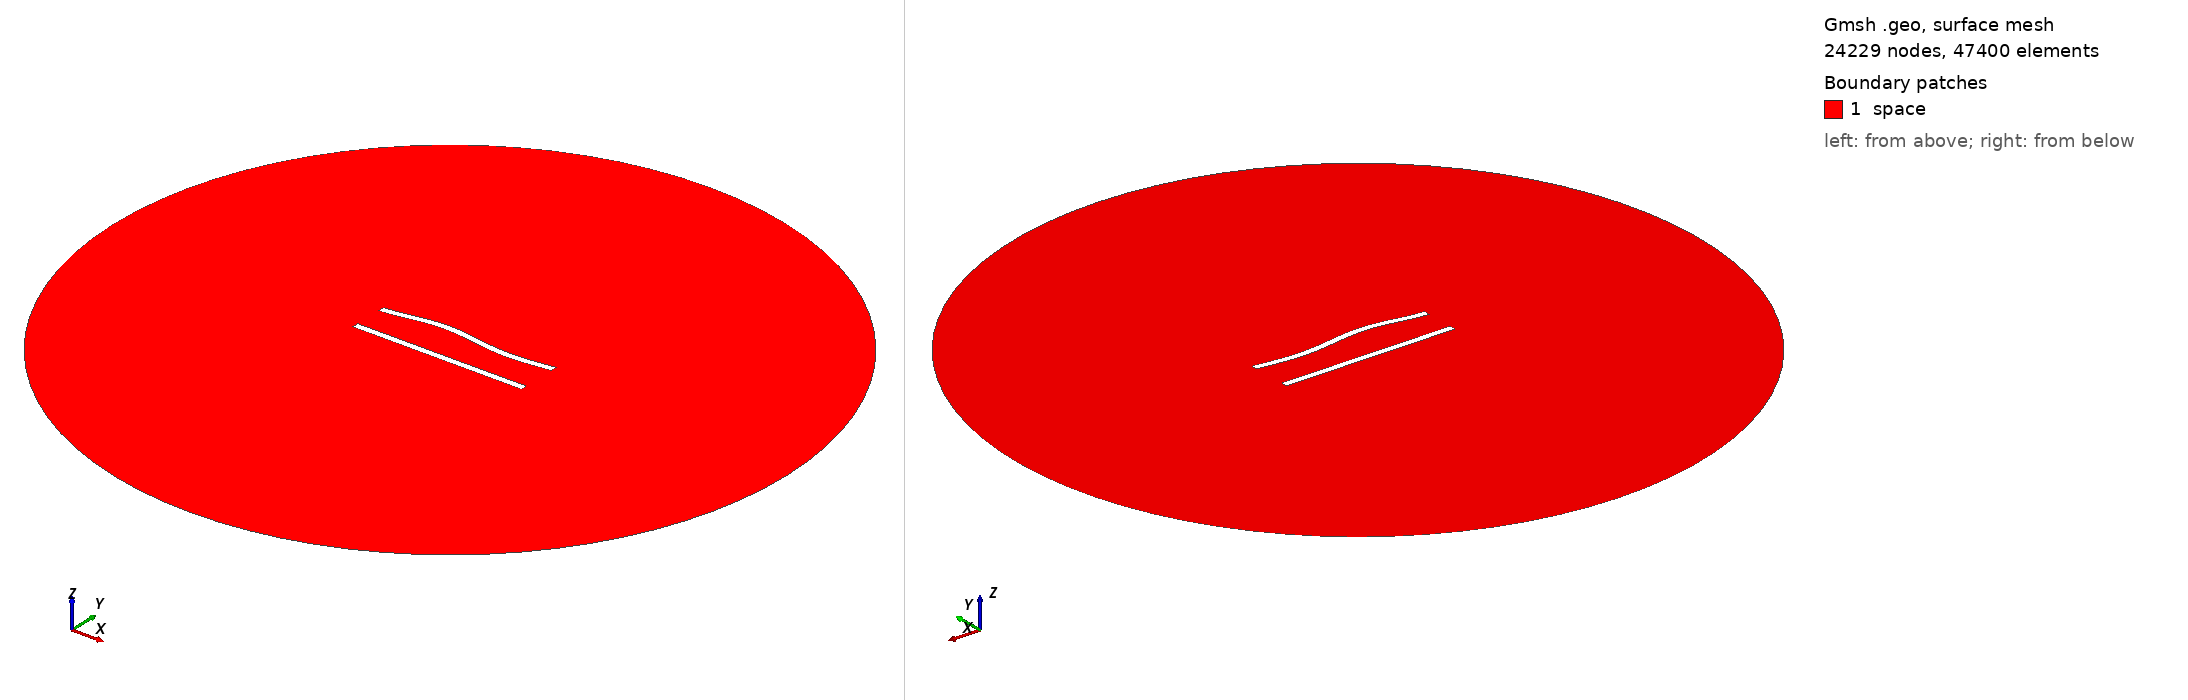

Gmsh geometry script, surface-meshed: 24229 nodes, 47400 surface elements. Boundary patches (legend numbers): 1 space. Left view from above one corner, right view from below the opposite corner. Legend entries are the model's physical surfaces. The drawing asked Gmsh for element sizes between 1% and 20% of the model's largest extent; the script's own settings can give other sizes.

=== 80.geo (drawn) ===
//---------------------------------------
// Geometry kernel
//---------------------------------------

SetFactory("OpenCASCADE");



//---------------------------------------
// Parameters of the geometry
//---------------------------------------

// Overetch of the upper plate
overetch = 0.0;

// Distance between the plates
distance = 20.0;

// Discretization over the x axis (for the deformation)
nx = 50; 

// Length of the plate
L = 100 - overetch; 

// Number of modes
n = 4; 

// 1st mode coefficient
coeff(1) = 1.5;
beta(1) = 0.596864 * 3.1415926535 / L;

// 2nd mode coefficient
coeff(2) = 1.5;
beta(2) = 1.49418 * 3.1415926535 / L;

// 3rd mode coefficient
coeff(3) = 1.5;
beta(3) = 2.50025 * 3.1415926535 / L;

// 4th mode coefficient
coeff(4) = 0.0;
beta(4) = 3.49999 * 3.1415926535 / L;



//---------------------------------------
// Upper plate (deformed rectangle)
//---------------------------------------

// Coordiantes of the upper plate
xmin = -50;
xmax = 50 - overetch;

// Height of the upper plate
yheight = 4 - 2 * overetch;

// Indexes of the points
UpperID[] = {};
LowerID[] = {};
LeftID[] = {};
RightID[] = {};

// Point index
p = 1;

// Horizontal edges
For i In {1:nx}
    x = xmin + (i-1)*(xmax - xmin)/(nx-1);

    y_bottom = distance / 2 + overetch;
    For j In {1:n}
        C = (Cosh(beta(j)*L) + Cos(beta(j)*L)) / (Sinh(beta(j)*L) + Sin(beta(j)*L));
        y_bottom  = y_bottom + coeff(j) * (Cosh(beta(j)*(x+50)) - Cos(beta(j)*(x+50)) - C * (Sinh(beta(j)*(x+50)) - Sin(beta(j)*(x+50))));
    EndFor

    y_top = y_bottom + yheight;

    Point(p) = {x, y_top, 0, 1.0};
    UpperID[i] = p;
    p = p + 1;

    Point(p) = {x, y_bottom, 0, 1.0};
    LowerID[i] = p;
    p = p + 1;
EndFor

// Create point lists
UpperPts[] = {}; LowerPts[] = {};
For i In {1:nx}
  UpperPts[] += {UpperID[i]};
  LowerPts[] += {LowerID[i]};
EndFor

// Build splines
Spline(1) = {UpperPts[]};
Spline(2) = {LowerPts[]};
Line(3) = {LowerPts[nx-1], UpperPts[nx-1]};
Line(4) = {LowerPts[0], UpperPts[0]};

// Build the plane surface
Curve Loop(1) = {2, 3, -1, -4};
Plane Surface(1) = {1};



//---------------------------------------
// Lower plate (rectangle)
//---------------------------------------

// Vertices
Point(1001) = {-50, -distance/2, 0, 1.0};
Point(1002) = { 50, -distance/2, 0, 1.0};
Point(1003) = { 50,  -distance/2 + 4, 0, 1.0};
Point(1004) = {-50,  -distance/2 + 4, 0, 1.0};

// Edges
Line(5) = {1001, 1002};
Line(6) = {1002, 1003};
Line(7) = {1003, 1004};
Line(8) = {1004, 1001};

// Plane surface
Line Loop(2) = {5, 6, 7, 8};
Plane Surface(2) = {2}; 



//---------------------------------------
// Outer (fictious) boundary
//---------------------------------------

// Points
Point(1005) = {0, 0, 0};       // Center
Point(1006) = {200, 0, 0};     // Start point
Point(1007) = {0, 200, 0};     // 90 degrees
Point(1008) = {-200, 0, 0};    // 180 degrees
Point(1009) = {0, -200, 0};    // 270 degrees

// Circle arcs (each needs start, center, end)
Circle(9) = {1006, 1005, 1007};
Circle(10) = {1007, 1005, 1008};
Circle(11) = {1008, 1005, 1009};
Circle(12) = {1009, 1005, 1006};

// Plane surface for the entire domain
Curve Loop(3) = {9, 10, 11, 12};
Surface(3) = {3};

// Subtract the plates from the whole domain to obtain the actual domain where we want to solve the equations
BooleanDifference{ Surface{3}; Delete; }{ Surface{1}; Surface{2}; Delete; }




//---------------------------------------
// Transfinite Lines/Curves
//---------------------------------------

// Set the number of points on the boundaries
r = 6;
d = 0.15;

// Plates
Transfinite Curve {1} = 50*r/4 Using Progression 1;
Transfinite Line {2} = 50*r Using Progression 1;
Transfinite Curve {3, 4} = 2*r Using Progression 1+d;
Transfinite Line {5} = 50*r/4 Using Progression 1;
Transfinite Line {7} = 50*r Using Progression 1;
Transfinite Line {6} = 2*r Using Progression 1-d;
Transfinite Line {8} = 2*r Using Progression 1+d;

// Outer boundary
Transfinite Line {9, 10, 11, 12} = 20 Using Progression 1;



//---------------------------------------
// Physical groups
//---------------------------------------                

// Physical curves (boundaries)
Physical Line("force_segment", 10) = {2};
Physical Line("upper_plate", 11) = {1, 3, 4};
Physical Line("lower_plate", 12) = {5, 6, 7, 8};
Physical Line("boundary", 20) = {9, 10, 11, 12};

// Physical Surfaces
Physical Surface("space", 30) = {3};



//---------------------------------------
// 6. Generate the Mesh
//---------------------------------------

// 2D mesh generation
Mesh 2;
